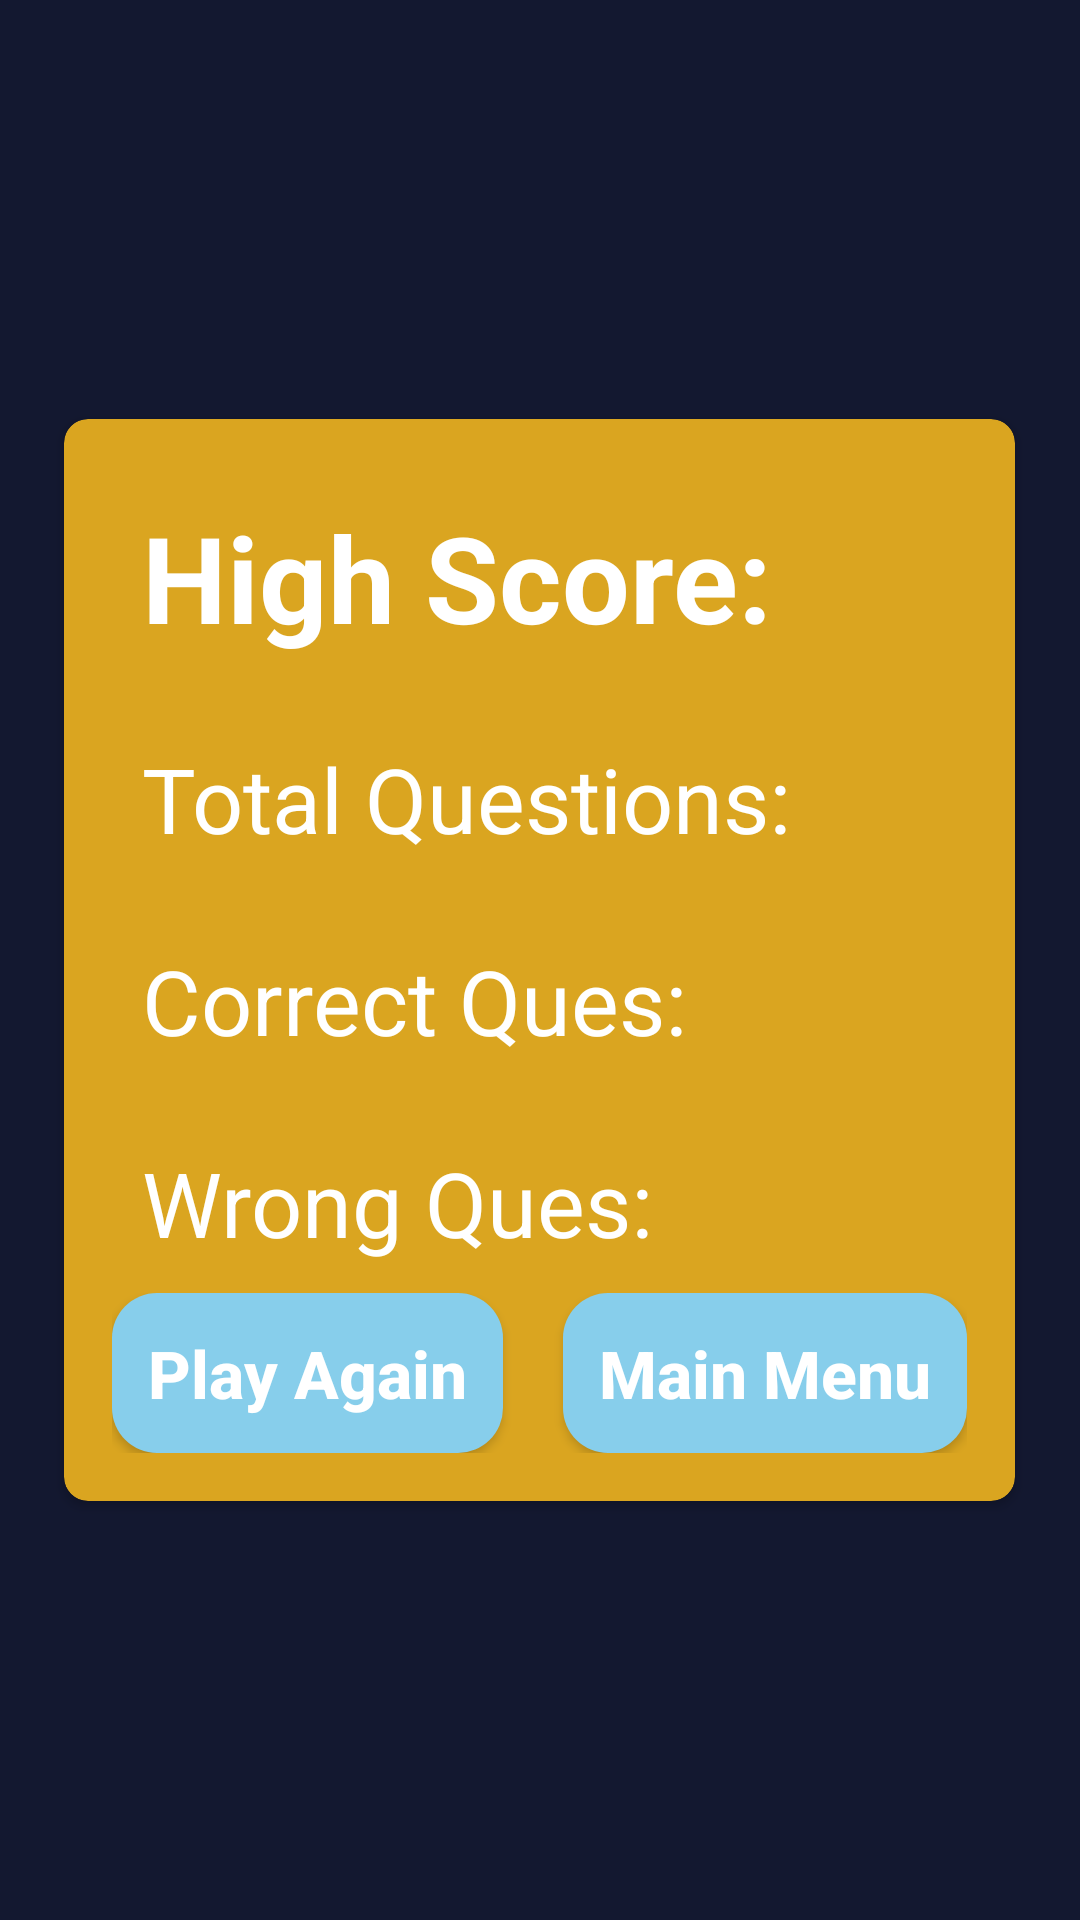

This screen was rendered from an Android layout file. Write that file and the resources it references.
<!-- AndroidManifest.xml: application theme Theme.QuizAppSqLite -->
<!-- res/layout/activity_result.xml -->
<?xml version="1.0" encoding="utf-8"?>
<LinearLayout xmlns:android="http://schemas.android.com/apk/res/android"
    xmlns:tools="http://schemas.android.com/tools"
    android:layout_width="match_parent"
    android:layout_height="match_parent"
    xmlns:app="http://schemas.android.com/apk/res-auto"
    android:gravity="center"
    android:background="@color/bgColor"
    tools:context=".Activity.ResultActivity">

    <androidx.cardview.widget.CardView
        android:layout_width="wrap_content"
        android:orientation="vertical"
        android:layout_margin="16dp"
        android:elevation="6dp"
        app:cardCornerRadius="8dp"
        android:background="@color/Goldenrod"
        android:backgroundTint="@color/Goldenrod"
        android:layout_height="wrap_content">

        <LinearLayout
            android:layout_width="match_parent"
            android:layout_height="wrap_content"
            android:padding="16dp"
            android:orientation="vertical">

            <TextView
                android:id="@+id/result_text_High_Score"
                android:text="High Score: "
                android:textSize="40sp"
                android:textColor="#FFFFFF"
                android:textStyle="bold"
                android:textAlignment="textStart"
                android:layout_width="match_parent"
                android:layout_marginBottom="7dp"
                android:padding="10dp"
                android:layout_height="wrap_content" />


            <TextView
                android:id="@+id/result_total_Ques"
                android:text="Total Questions: "
                android:textSize="30sp"
                android:textColor="#FFFFFF"
                android:textAlignment="textStart"
                android:layout_width="match_parent"
                android:layout_marginBottom="7dp"
                android:padding="10dp"
                android:layout_height="wrap_content" />
            <TextView
                android:id="@+id/result_Correct_Ques"
                android:text="Correct Ques: "
                android:textSize="30sp"
                android:textColor="#FFFFFF"
                android:textAlignment="textStart"
                android:layout_width="match_parent"
                android:layout_marginBottom="7dp"
                android:padding="10dp"
                android:layout_height="wrap_content" />

            <TextView
                android:id="@+id/result_Wrong_Ques"
                android:text="Wrong Ques: "
                android:textSize="30sp"
                android:textColor="#FFFFFF"
                android:textAlignment="textStart"
                android:layout_width="match_parent"
                android:padding="10dp"
                android:layout_height="wrap_content" />


            <LinearLayout
                android:orientation="horizontal"
                android:layout_width="wrap_content"
                android:weightSum="2"
                android:layout_height="wrap_content">

                <androidx.appcompat.widget.AppCompatButton
                    android:id="@+id/result_bt_playAgain"
                    android:text="Play Again"
                    android:textAlignment="center"
                    android:textAllCaps="false"
                    android:textStyle="bold"
                    android:layout_weight="1"
                    android:textColor="#FFFFFF"
                    android:textSize="22sp"
                    android:layout_marginEnd="10dp"
                    android:padding="12dp"
                    android:background="@drawable/btn_next_bg"
                    android:layout_width="wrap_content"
                    android:layout_height="wrap_content" />

                <androidx.appcompat.widget.AppCompatButton
                    android:id="@+id/result_bt_mainmenu"
                    android:text="Main Menu"
                    android:textAlignment="center"
                    android:textAllCaps="false"
                    android:textStyle="bold"
                    android:layout_weight="1"
                    android:textColor="#FFFFFF"
                    android:layout_marginStart="10dp"
                    android:textSize="22sp"
                    android:padding="12dp"
                    android:background="@drawable/btn_next_bg"
                    android:layout_width="wrap_content"
                    android:layout_height="wrap_content" />
            </LinearLayout>
        </LinearLayout>

    </androidx.cardview.widget.CardView>


</LinearLayout>
<!-- resources referenced by this layout -->
<resources>
  <color name="Goldenrod">#DAA520</color>
  <color name="bgColor">#131830</color>
  <!-- drawable btn_next_bg (drawable) -->
  <?xml version="1.0" encoding="utf-8"?>
  <selector xmlns:android="http://schemas.android.com/apk/res/android" android:enterFadeDuration="@android:integer/config_shortAnimTime" android:exitFadeDuration="@android:integer/config_shortAnimTime">
      <item android:drawable="@drawable/background_radio_checked_button" android:state_selected="true" />
      <item android:drawable="@drawable/background_radio_unchecked_button" android:state_selected="true" />
      <item android:drawable="@drawable/background_radio_normal_button"/>
  </selector>
  <style name="Theme.QuizAppSqLite" parent="Theme.MaterialComponents.DayNight.NoActionBar">
          
          <item name="colorPrimary">@color/bgColor</item>
          <item name="colorPrimaryVariant">@color/bgColor</item>
          <item name="colorOnPrimary">@color/bgColor</item>
          
          <item name="colorSecondary">@color/btnNextColor</item>
          <item name="colorSecondaryVariant">@color/btnNextColor</item>
          <item name="colorOnSecondary">@color/btnNextColor</item>
          
          <item name="android:statusBarColor" tools:targetApi="l">?attr/colorPrimaryVariant</item>
          
      </style>
  <!-- drawable background_radio_checked_button (drawable) -->
  <shape xmlns:android="http://schemas.android.com/apk/res/android" android:shape="rectangle" android:padding="90dp">
      <solid android:color="@color/Green"/>
      <padding />
      <stroke android:color="#000" android:width="1dp"/>
      <corners android:bottomRightRadius="15dp" android:bottomLeftRadius="15dp" android:topLeftRadius="15dp" android:topRightRadius="15dp"/>
  </shape>
  <!-- drawable background_radio_unchecked_button (drawable) -->
  <shape xmlns:android="http://schemas.android.com/apk/res/android" android:shape="rectangle" android:padding="90dp">
      <solid android:color="@color/SkyBlue"/>
      <padding />
      <stroke android:color="#000" android:width="1dp"/>
      <corners android:bottomRightRadius="15dp" android:bottomLeftRadius="15dp" android:topLeftRadius="15dp" android:topRightRadius="15dp"/>
  </shape>
  <!-- drawable background_radio_normal_button (drawable) -->
  <shape xmlns:android="http://schemas.android.com/apk/res/android" android:shape="rectangle" android:padding="90dp">
      <solid android:color="@color/SkyBlue"/>
      <padding />
      <corners android:bottomRightRadius="15dp" android:bottomLeftRadius="15dp" android:topLeftRadius="15dp" android:topRightRadius="15dp"/>
  </shape>
  <color name="btnNextColor">#06d1f4</color>
  <color name="Green">#008000</color>
  <color name="SkyBlue">#87CEEB</color>
</resources>
